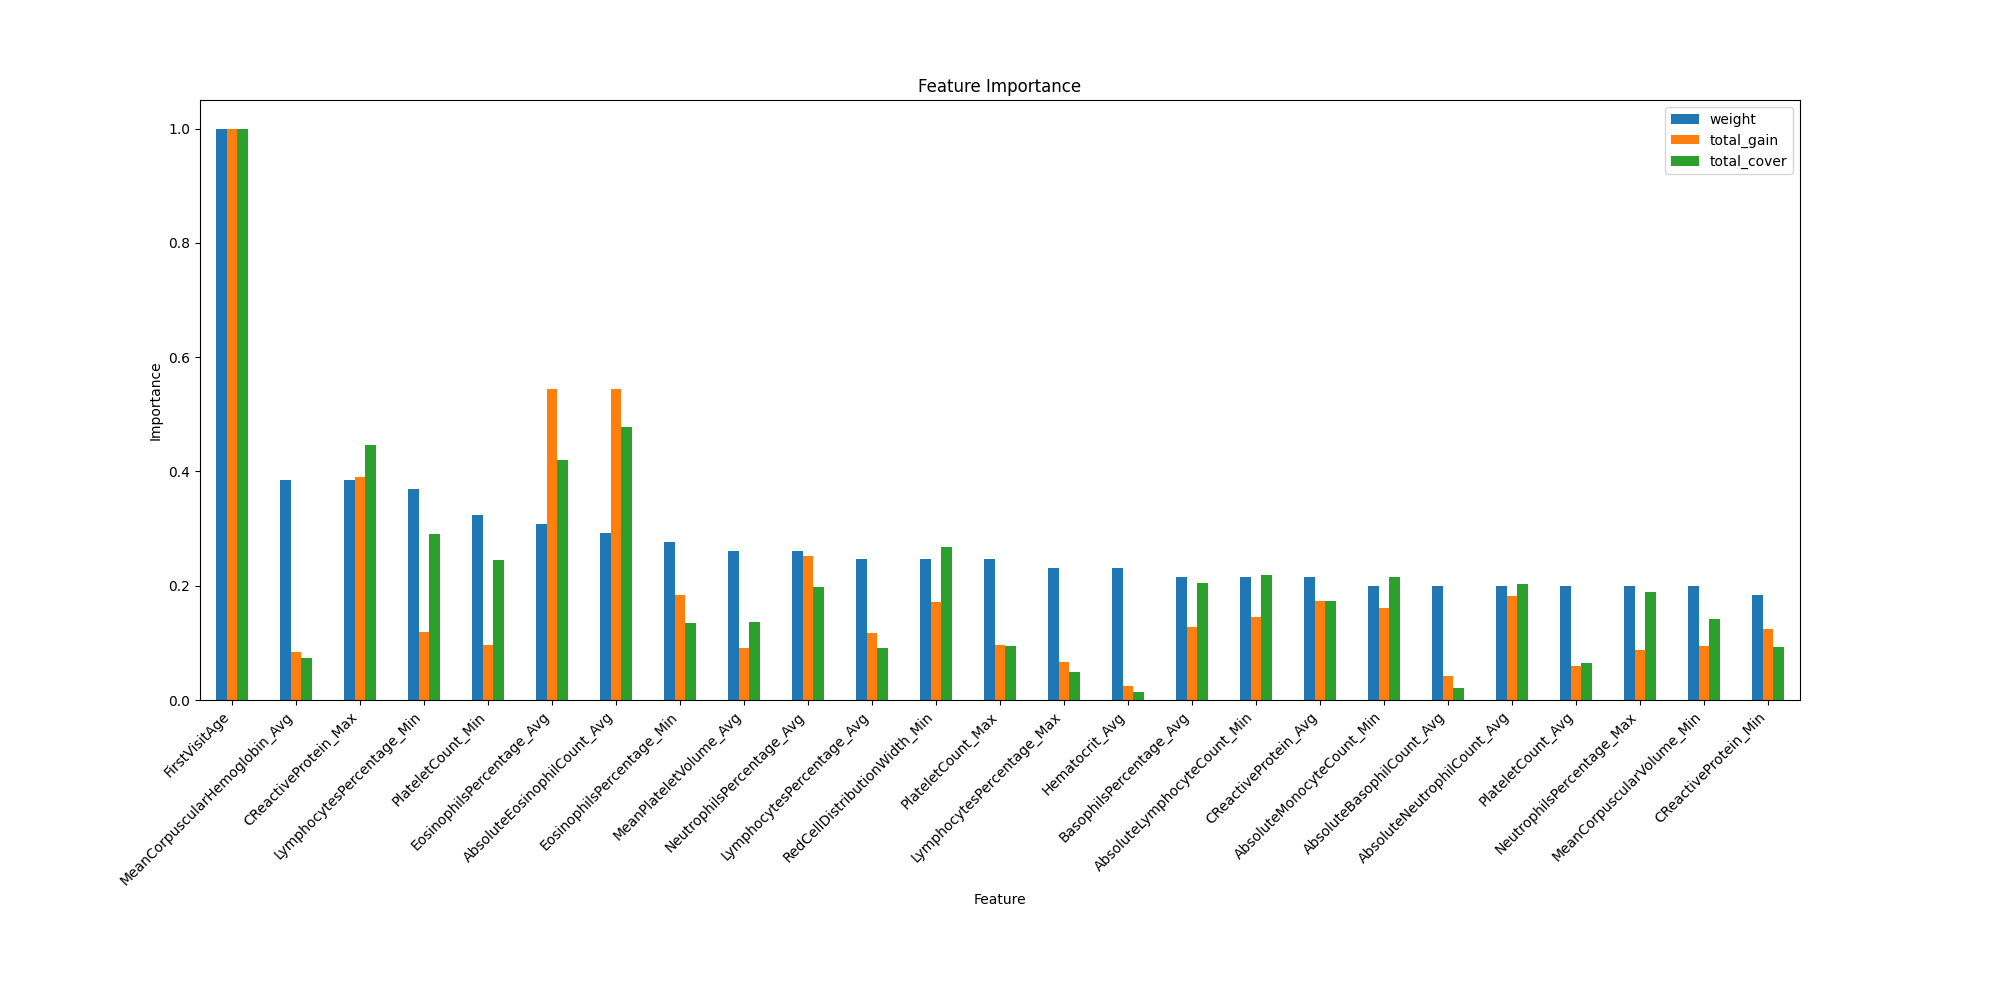

Source data for this figure (header and first rows):
weight, total_gain, total_cover, gain, cover, feature
4.0, 2.864, 1536, 0.716, 383.9, Gender
65.0, 532.1, 274722, 8.185, 4226, FirstVisitAge
15.0, 12.97, 3868, 0.8648, 257.9, Hematocrit_Avg
9.0, 22.46, 9659, 2.496, 1073, Hematocrit_Max
3.0, 4.034, 1338, 1.345, 445.9, Hematocrit_Min
16.0, 62.29, 24765, 3.893, 1548, LymphocytesPercentage_Avg
15.0, 35.65, 13641, 2.376, 909.4, LymphocytesPercentage_Max
24.0, 63.12, 79699, 2.63, 3321, LymphocytesPercentage_Min
17.0, 133.6, 54467, 7.861, 3204, NeutrophilsPercentage_Avg
13.0, 46.43, 52128, 3.571, 4010, NeutrophilsPercentage_Max
11.0, 34.32, 24156, 3.12, 2196, NeutrophilsPercentage_Min
8.0, 13.91, 7170, 1.739, 896.2, MonocytesPercentage_Avg
6.0, 5.042, 1912, 0.8403, 318.7, MonocytesPercentage_Max
6.0, 8.142, 7253, 1.357, 1209, MonocytesPercentage_Min
10.0, 17.52, 9571, 1.752, 957.1, MeanCorpuscularHemoglobinConcentration_A…
5.0, 3.539, 2292, 0.7077, 458.5, MeanCorpuscularHemoglobinConcentration_M…
13.0, 31.78, 17671, 2.444, 1359, PlateletCount_Avg
16.0, 51.14, 25976, 3.196, 1624, PlateletCount_Max
21.0, 51.22, 67289, 2.439, 3204, PlateletCount_Min
10.0, 67.56, 34605, 6.756, 3460, WhiteBloodCellCount_Avg
4.0, 13.12, 6127, 3.279, 1532, WhiteBloodCellCount_Max
10.0, 70.12, 33562, 7.012, 3356, WhiteBloodCellCount_Min
25.0, 44.44, 20086, 1.778, 803.4, MeanCorpuscularHemoglobin_Avg
7.0, 17.35, 6620, 2.479, 945.6, MeanCorpuscularHemoglobin_Max
7.0, 23.68, 6026, 3.383, 860.8, MeanCorpuscularHemoglobin_Min
12.0, 33.17, 24443, 2.764, 2037, MeanCorpuscularVolume_Avg
11.0, 17.03, 7338, 1.548, 667.1, MeanCorpuscularVolume_Max
13.0, 50.56, 38734, 3.89, 2980, MeanCorpuscularVolume_Min
8.0, 35.58, 24001, 4.448, 3000, RedBloodCellCount_Avg
12.0, 58.72, 49117, 4.894, 4093, RedBloodCellCount_Max
1.0, 4.709, 4570, 4.709, 4570, RedBloodCellCount_Min
4.0, 8.851, 3850, 2.213, 962.6, Hemoglobin_Avg
3.0, 7.189, 6076, 2.396, 2025, Hemoglobin_Min
20.0, 289.5, 115472, 14.47, 5774, EosinophilsPercentage_Avg
7.0, 42.55, 23332, 6.079, 3333, EosinophilsPercentage_Max
18.0, 97.68, 37035, 5.427, 2057, EosinophilsPercentage_Min
14.0, 67.99, 56299, 4.856, 4021, BasophilsPercentage_Avg
4.0, 13.12, 5942, 3.28, 1486, BasophilsPercentage_Max
13.0, 97.21, 55957, 7.478, 4304, AbsoluteNeutrophilCount_Avg
4.0, 20.58, 8849, 5.145, 2212, AbsoluteNeutrophilCount_Max
12.0, 69.37, 39277, 5.78, 3273, AbsoluteNeutrophilCount_Min
2.0, 0.9219, 429.3, 0.4609, 214.7, AbsoluteMonocyteCount_Avg
2.0, 2.573, 1288, 1.286, 643.8, AbsoluteMonocyteCount_Max
13.0, 86.06, 59120, 6.62, 4548, AbsoluteMonocyteCount_Min
19.0, 289.2, 131038, 15.22, 6897, AbsoluteEosinophilCount_Avg
8.0, 36.47, 26618, 4.559, 3327, AbsoluteEosinophilCount_Max
4.0, 3.187, 2364, 0.7967, 591, AbsoluteEosinophilCount_Min
13.0, 22.5, 5615, 1.731, 431.9, AbsoluteBasophilCount_Avg
6.0, 20.93, 4842, 3.488, 806.9, AbsoluteBasophilCount_Max
1.0, 4.823, 693, 4.823, 693, AbsoluteBasophilCount_Min
4.0, 7.471, 7266, 1.868, 1817, AbsoluteLymphocyteCount_Avg
4.0, 26.98, 13360, 6.744, 3340, AbsoluteLymphocyteCount_Max
14.0, 77.01, 60170, 5.5, 4298, AbsoluteLymphocyteCount_Min
17.0, 48.66, 37336, 2.862, 2196, MeanPlateletVolume_Avg
7.0, 29.67, 19933, 4.238, 2848, MeanPlateletVolume_Max
7.0, 10.38, 19053, 1.483, 2722, MeanPlateletVolume_Min
10.0, 30.81, 21528, 3.081, 2153, PlateletDistributionWidth_Avg
5.0, 10.84, 11392, 2.169, 2278, PlateletDistributionWidth_Max
3.0, 11.3, 6301, 3.766, 2100, PlateletDistributionWidth_Min
5.0, 8.049, 2343, 1.61, 468.6, Plateletcrit_Avg
... 33 more rows
